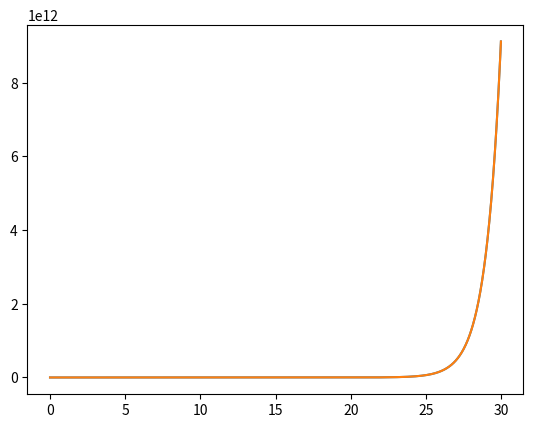
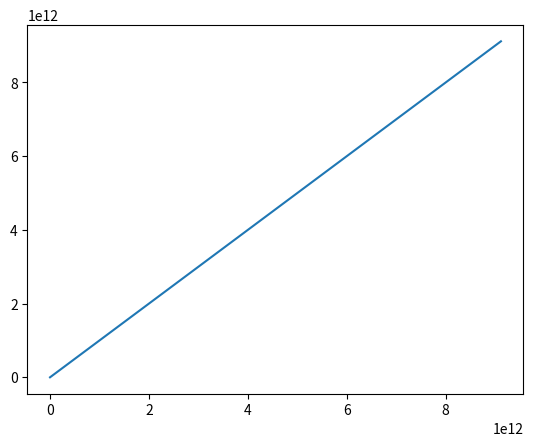

Python code for these plots, in order:
import numpy as np
import matplotlib.pyplot as plt

#function that we differentiate
def func(t,y):
    xx=y[0]
    yy=y[1]
    xdot= xx
    ydot= yy
    return np.array([xdot,ydot])

class Euler:

    def __init__(self, func, x0, time_zero, time_end, step):
        self.func = func    #function
        self.x0 = x0        #function zero place
        self.time_zero = time_zero      #start differentiate
        self.time_end = time_end        #stop differentiate
        self.step = step
        self.time = np.arange(self.time_zero, self.time_end, self.step)     #list with time from time_zero to time_end with step
        self.length_time = len(self.time)
        self.x_matrix = np.zeros((self.length_time, len(self.x0)))          #for a vector equation x_matrix = np.zeros(N)
        self.x_matrix[0] = np.array(self.x0)
        self.iter = 1

    #method of start symulation
    def start_symulation(self):
        while(self.iter < self.length_time):
            self.x_matrix[self.iter]= np.array(self.x_matrix[self.iter-1] + self.step *
                                       self.func(self.time[self.iter - 1], self.x_matrix[self.iter - 1]))   #equation Euler
            self.iter += 1
        return self.time, self.x_matrix     #retrun our time and euler solution

    #method
    def show_plots(self):
        plt.figure(1)       #first plot with time to solution xdot and ydot
        plt.plot(self.time,self.x_matrix[:,0])
        plt.plot(self.time,self.x_matrix[:,1])
        plt.figure(2)       #second plot with solution xdot to ydot
        plt.plot(self.x_matrix[:,0],self.x_matrix[:,1])
        return plt.show()

#values
x0 = [1.0, 1.0]
time_zero = .0
time_end = 30.0
step = 0.01
#use of the Euler class
euler = Euler(func, x0, time_zero, time_end, step)
time, x_matrix = euler.start_symulation()
euler.show_plots()
